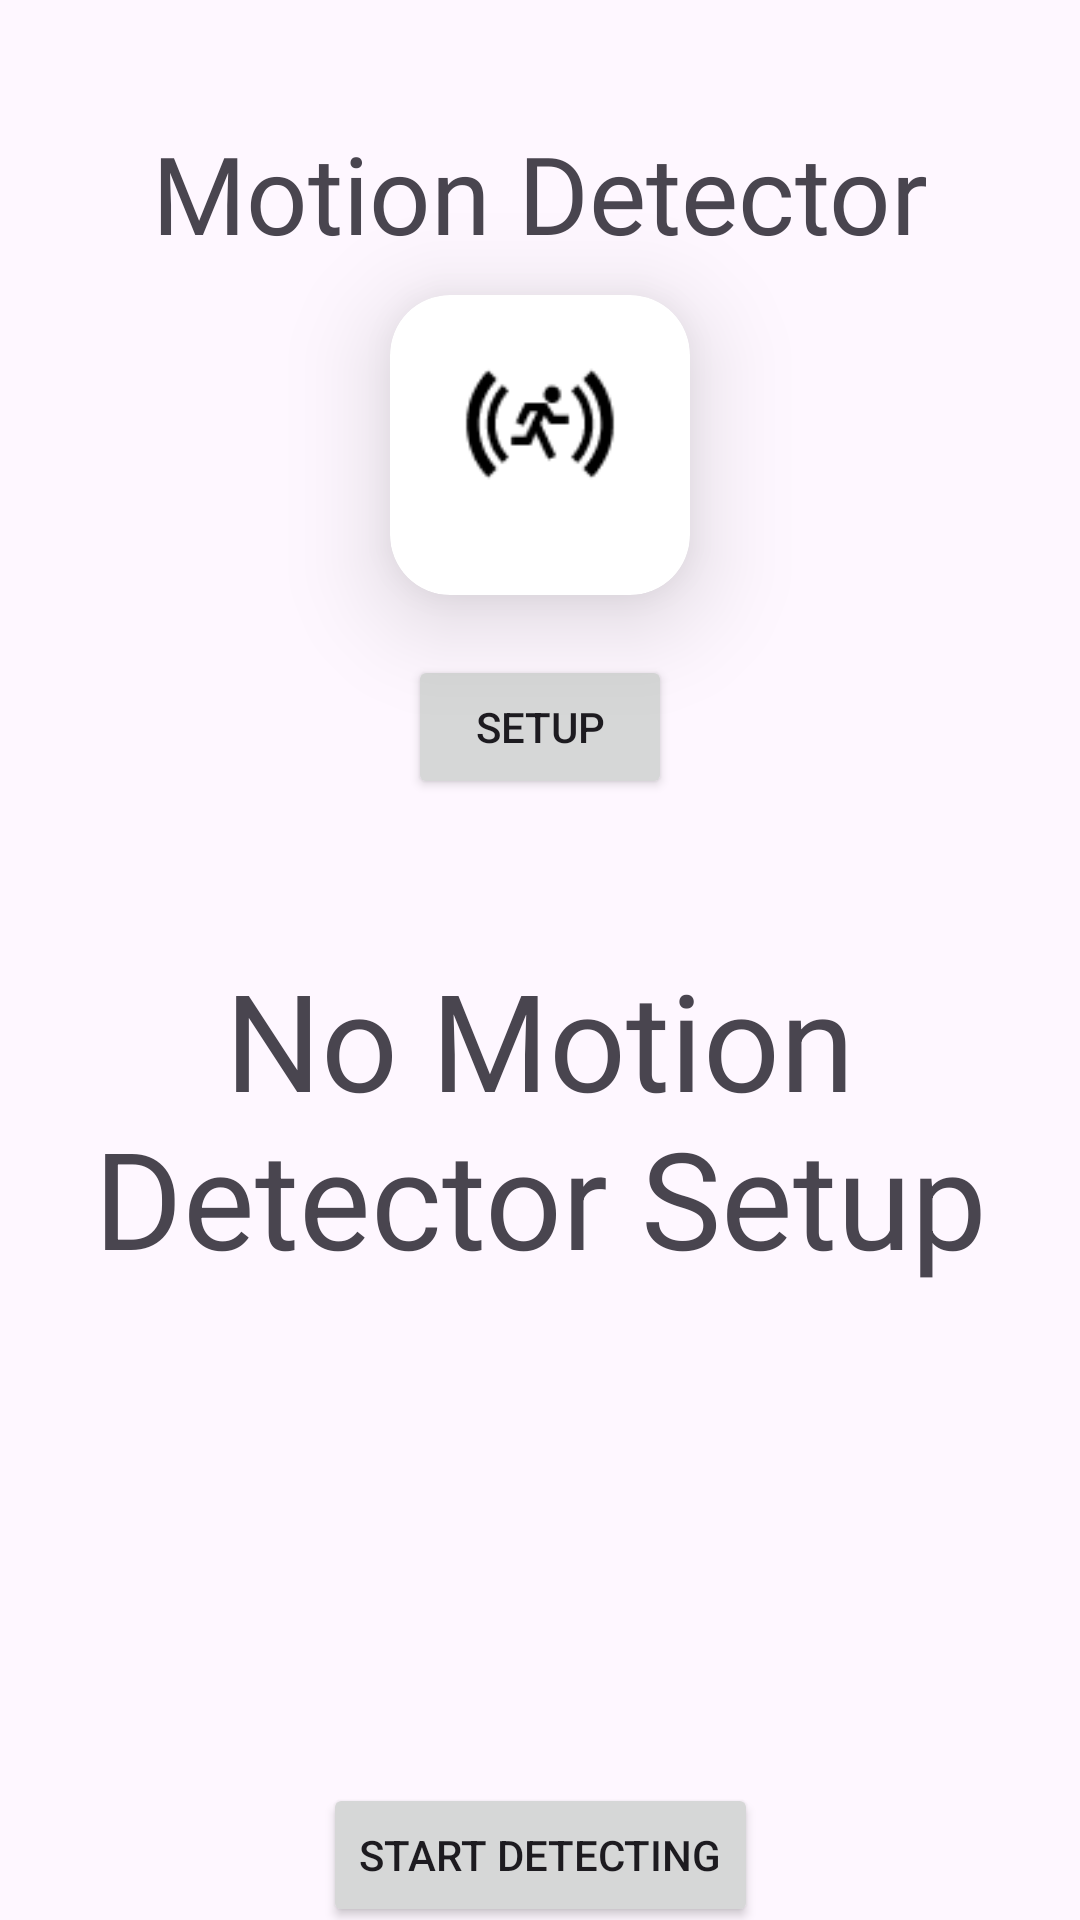

Android layout source for this screen:
<!-- AndroidManifest.xml: application theme Theme.Home_Security_System_App -->
<!-- res/layout/activity_motiondetector.xml -->
<?xml version="1.0" encoding="utf-8"?>
<androidx.constraintlayout.widget.ConstraintLayout xmlns:android="http://schemas.android.com/apk/res/android"
    xmlns:app="http://schemas.android.com/apk/res-auto"
    xmlns:tools="http://schemas.android.com/tools"
    android:id="@+id/main"
    android:layout_width="match_parent"
    android:layout_height="match_parent"
    tools:context=".MotionDetectorActivity">

    <TextView
        android:id="@+id/motionDetectorTitle"
        android:layout_width="wrap_content"
        android:layout_height="wrap_content"
        android:layout_marginTop="40dp"
        android:fontFamily="@font/poppins_semibold"
        android:text="@string/motion_detector"
        android:textColor="@color/lavender"
        android:textSize="36sp"
        app:layout_constraintEnd_toEndOf="parent"
        app:layout_constraintStart_toStartOf="parent"
        app:layout_constraintTop_toTopOf="parent" />

    <androidx.cardview.widget.CardView
        android:id="@+id/motionDetectorCard"
        android:layout_width="100dp"
        android:layout_height="100dp"
        android:layout_margin="10dp"
        app:cardCornerRadius="20dp"
        app:cardElevation="20dp"
        app:layout_constraintBottom_toTopOf="@id/setupButton"
        app:layout_constraintEnd_toEndOf="parent"
        app:layout_constraintStart_toStartOf="parent"
        app:layout_constraintTop_toBottomOf="@id/motionDetectorTitle">

        <RelativeLayout
            android:layout_width="match_parent"
            android:layout_height="match_parent">

            <ImageView
                android:id="@+id/motionDetectorImageInsideCard"
                android:layout_width="60dp"
                android:layout_height="70dp"
                android:layout_centerInParent="true"
                android:contentDescription="@string/motiondetectorcard"
                android:src="@drawable/motion_sensor" />


        </RelativeLayout>
    </androidx.cardview.widget.CardView>

    <Button
        android:id="@+id/setupButton"
        android:layout_width="wrap_content"
        android:layout_height="wrap_content"
        android:layout_marginTop="20dp"
        android:onClick="setupButton"
        android:text="@string/SetupTitle"
        app:layout_constraintEnd_toEndOf="parent"
        app:layout_constraintStart_toStartOf="parent"
        app:layout_constraintTop_toBottomOf="@+id/motionDetectorCard" />

    <TextView
        android:id="@+id/motionDetectorView"
        android:layout_width="315dp"
        android:layout_height="270dp"
        android:layout_marginTop="50dp"
        android:text="@string/no_motion_detector_setup"
        android:textAlignment="center"
        android:textSize="45sp"
        app:layout_constraintBottom_toTopOf="@id/startDetectingButton"
        app:layout_constraintEnd_toEndOf="parent"
        app:layout_constraintHeight_default="wrap"
        app:layout_constraintStart_toStartOf="parent"
        app:layout_constraintTop_toBottomOf="@id/setupButton"
        app:layout_constraintWidth_default="wrap"
        />

    <Button
        android:id="@+id/startDetectingButton"
        android:layout_width="wrap_content"
        android:layout_height="wrap_content"
        android:layout_marginTop="8dp"
        android:onClick="buttonStartDetecting"
        android:text="@string/start_detecting"
        app:layout_constraintEnd_toEndOf="parent"
        app:layout_constraintStart_toStartOf="parent"
        app:layout_constraintTop_toBottomOf="@id/motionDetectorView" />

    <Button
        android:id="@+id/stopDetectingButton"
        android:layout_width="wrap_content"
        android:layout_height="wrap_content"
        android:layout_marginTop="8dp"
        android:onClick="buttonStopDetecting"
        android:text="@string/stop_detecting"
        app:layout_constraintEnd_toEndOf="parent"
        app:layout_constraintStart_toStartOf="parent"
        app:layout_constraintTop_toBottomOf="@id/startDetectingButton" />

</androidx.constraintlayout.widget.ConstraintLayout>
<!-- resources referenced by this layout -->
<resources>
  <!-- drawable motion_sensor: png bitmap (drawable, 1068 bytes) -->
  <string name="SetupTitle">Setup</string>
  <string name="motion_detector">Motion Detector</string>
  <string name="motiondetectorcard">motionDetectorCard</string>
  <string name="no_motion_detector_setup">No Motion Detector Setup</string>
  <string name="start_detecting">Start Detecting</string>
  <string name="stop_detecting">Stop Detecting</string>
  <style name="Theme.Home_Security_System_App" parent="Base.Theme.Home_Security_System_App" />
  <style name="Base.Theme.Home_Security_System_App" parent="Theme.Material3.DayNight.NoActionBar">
          
          
      </style>
</resources>
